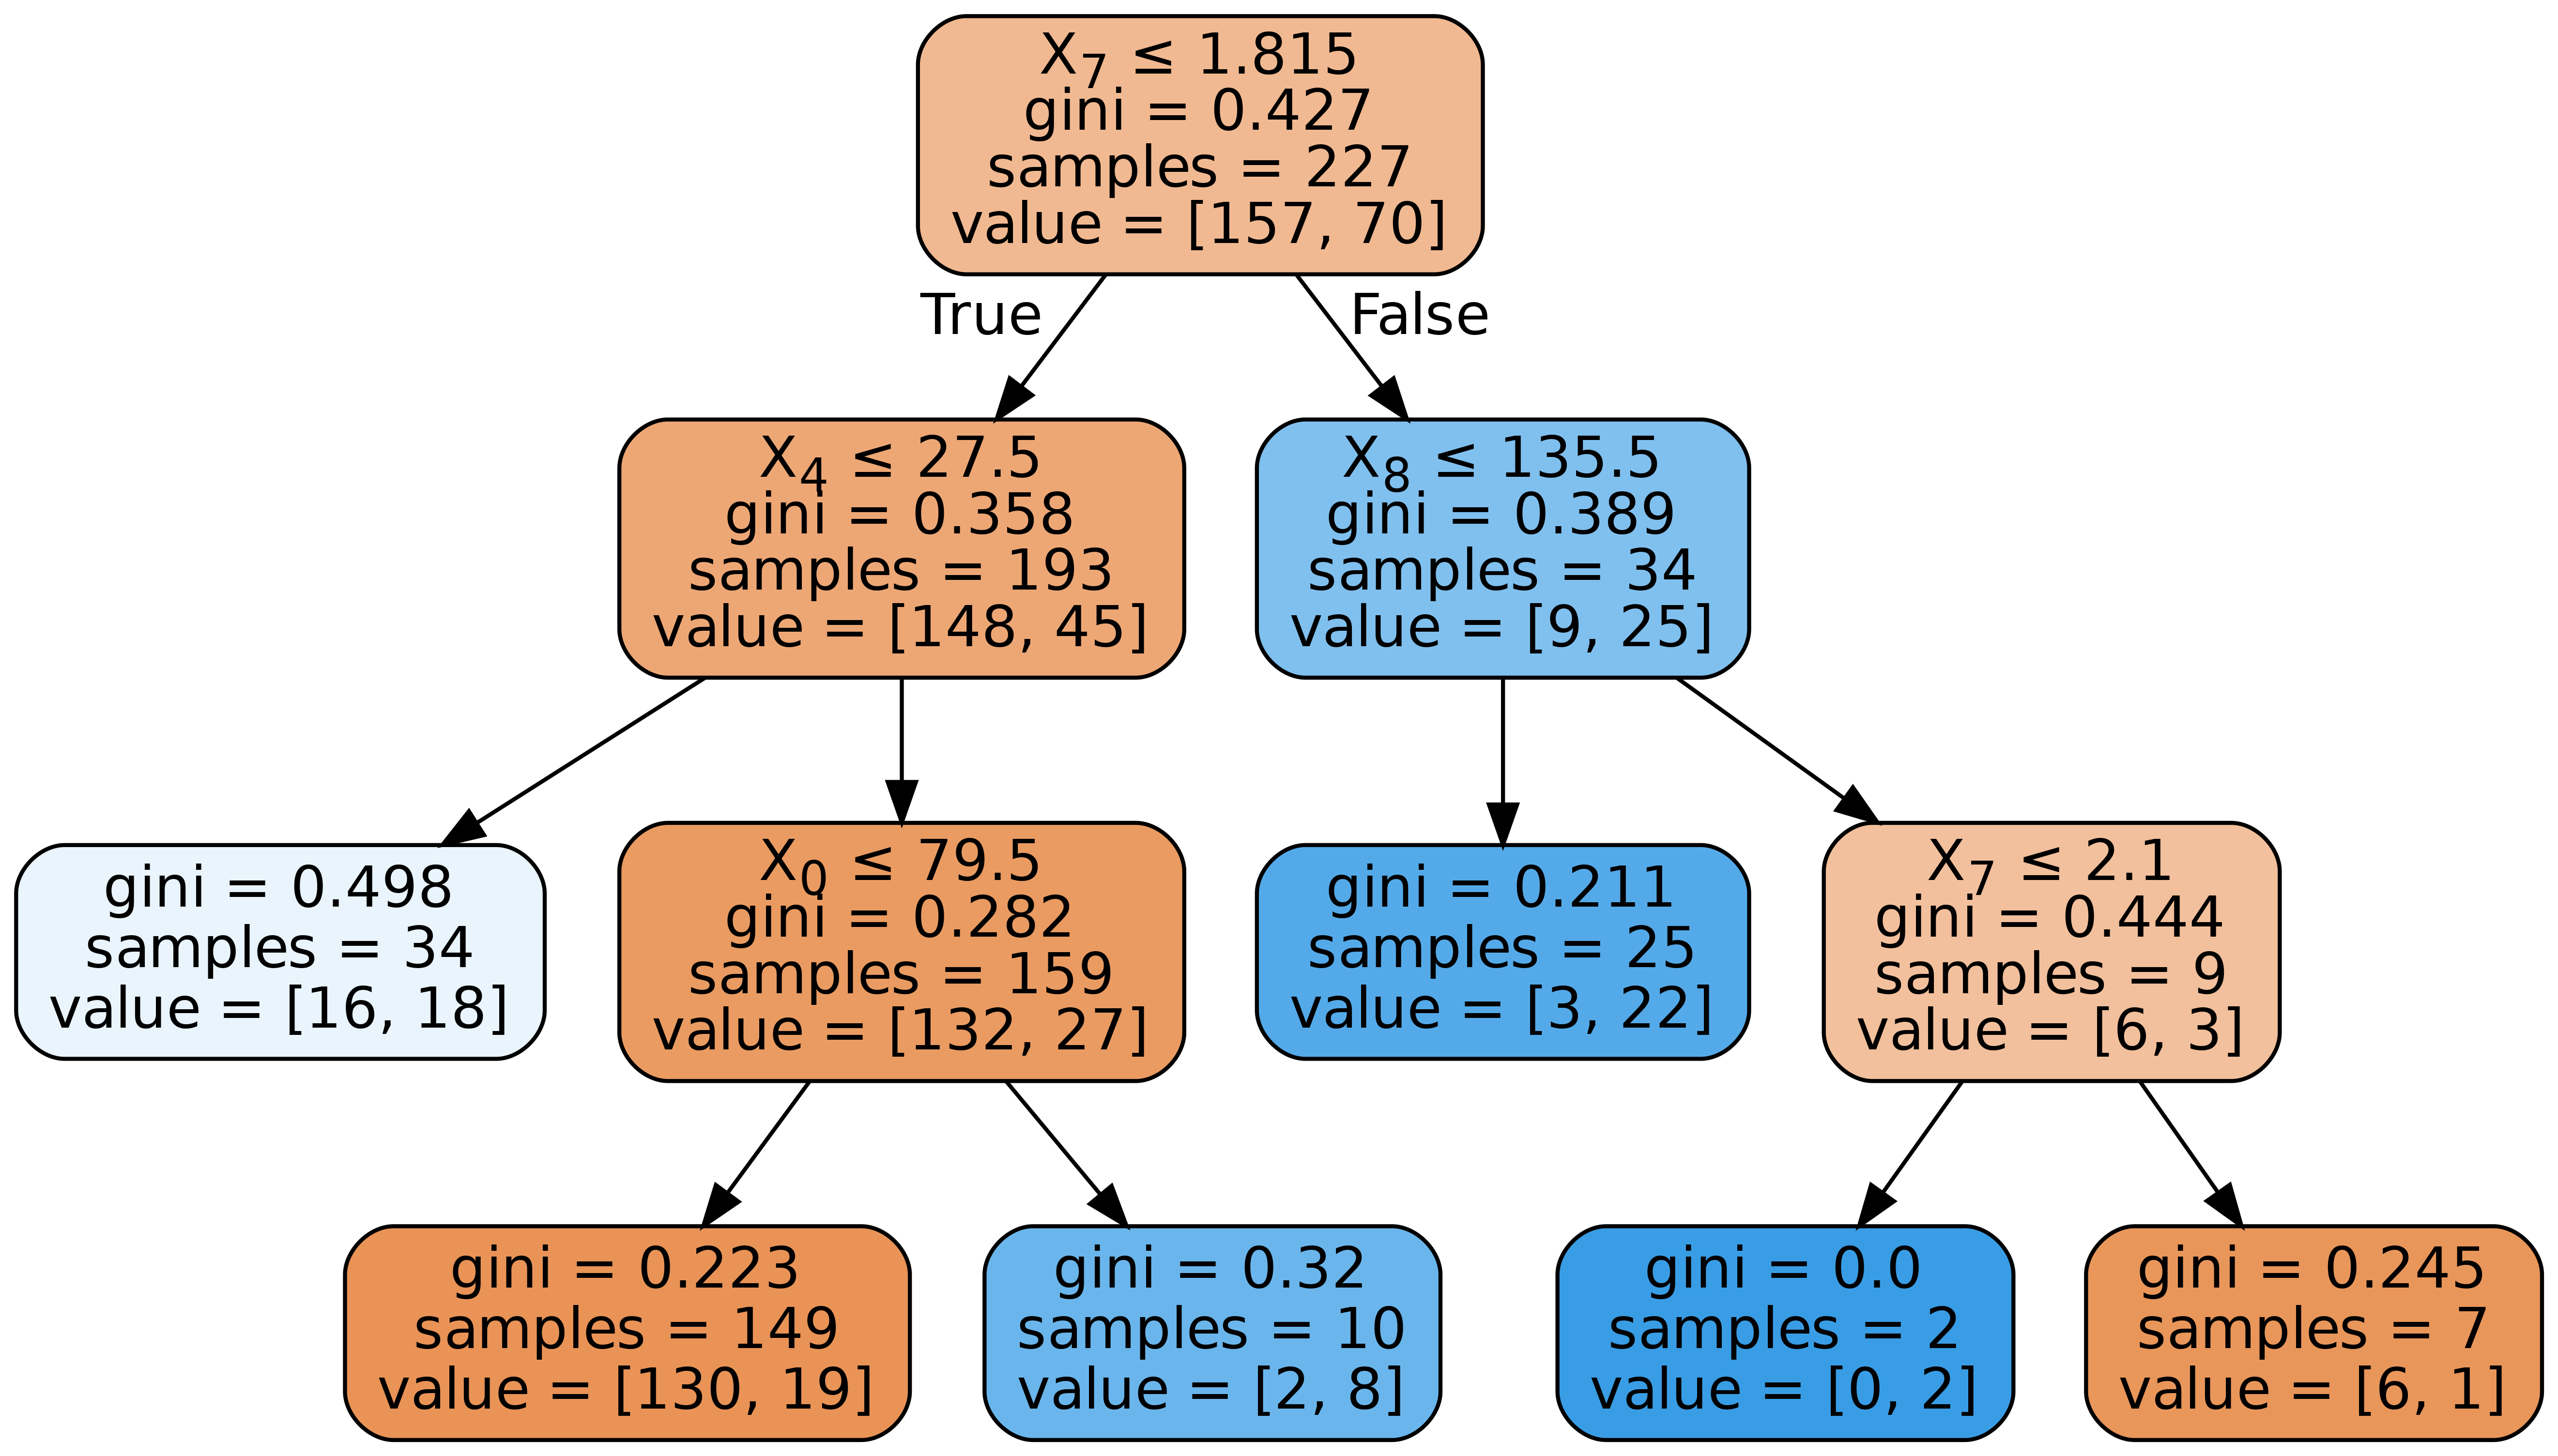

Write the Python code that produced this figure.
import pandas as pd
import numpy as np
import matplotlib.pyplot as plt
import config as cfg
import seaborn as sns
import ds_functions as ds

from sklearn.model_selection import train_test_split, StratifiedKFold, LeaveOneOut
import sklearn.metrics as metrics
from sklearn.tree import DecisionTreeClassifier

from sklearn.tree import export_graphviz
from subprocess import call
from strategies import KFold

def dtree(data):
    hf_df = data.copy().drop(columns=['time'])

    y: np.ndarray = hf_df.pop('DEATH_EVENT').values
    X: np.ndarray = hf_df.values
    labels = pd.unique(y)

    trnY, prd_trn, tstY, prd_tst, trnX, tstX = KFold(X, y, 5)

    min_impurity_decrease = [0.025, 0.01, 0.005, 0.0025, 0.001]
    max_depths = [2, 5, 10, 15, 20, 25]
    criteria = ['entropy', 'gini']
    best = ('',  0, 0.0)
    last_best = 0
    best_tree = None

    plt.figure()
    fig, axs = plt.subplots(1, 2, figsize=(16, 4), squeeze=False)
    for k in range(len(criteria)):
        f = criteria[k]
        values = {}
        for d in max_depths:
            yvalues = []
            for imp in min_impurity_decrease:
                tree = DecisionTreeClassifier(max_depth=d, criterion=f, min_impurity_decrease=imp)
                tree.fit(trnX, trnY)
                prdY = tree.predict(tstX)
                yvalues.append(metrics.accuracy_score(tstY, prdY))

                if yvalues[-1] > last_best:
                    best = (f, d, imp)
                    last_best = yvalues[-1]
                    best_tree = tree

            values[d] = yvalues
        ds.multiple_line_chart(min_impurity_decrease, values, ax=axs[0, k], title='Decision Trees with %s criteria'%f,
                               xlabel='min_impurity_decrease', ylabel='accuracy', percentage=True)

    plt.show()
    print('Best results achieved with %s criteria, depth=%d and min_impurity_decrease=%1.3f ==> accuracy=%1.3f'%(best[0], best[1], best[2], last_best))
    
    ds.plot_evaluation_results(pd.unique(y), trnY, prd_trn, tstY, prd_tst)
    return best_tree
    
def dtree_graph(best_tree):
    dot_data = export_graphviz(best_tree, out_file='dtree.dot', filled=True, rounded=True, special_characters=True)
    # Convert to png
    call(['dot', '-Tpng', 'dtree.dot', '-o', 'dtree.png', '-Gdpi=600'])

    plt.figure(figsize = (14, 18))
    plt.imshow(plt.imread('dtree.png'))
    plt.axis('off')
    plt.show()
